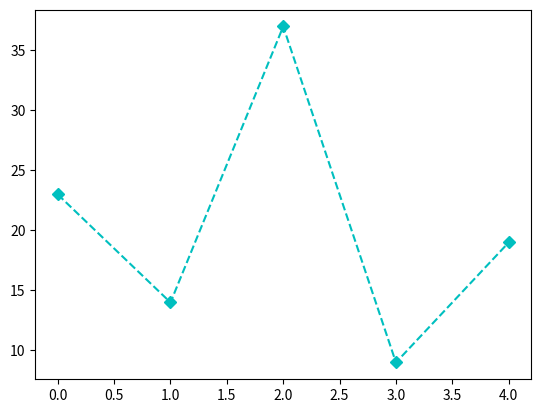

The matplotlib source for this figure:
import matplotlib.pyplot as plt
import numpy as np

ypoints = np.array([23, 14, 37, 9, 19])

plt.plot(ypoints, 'D--c')
plt.show()